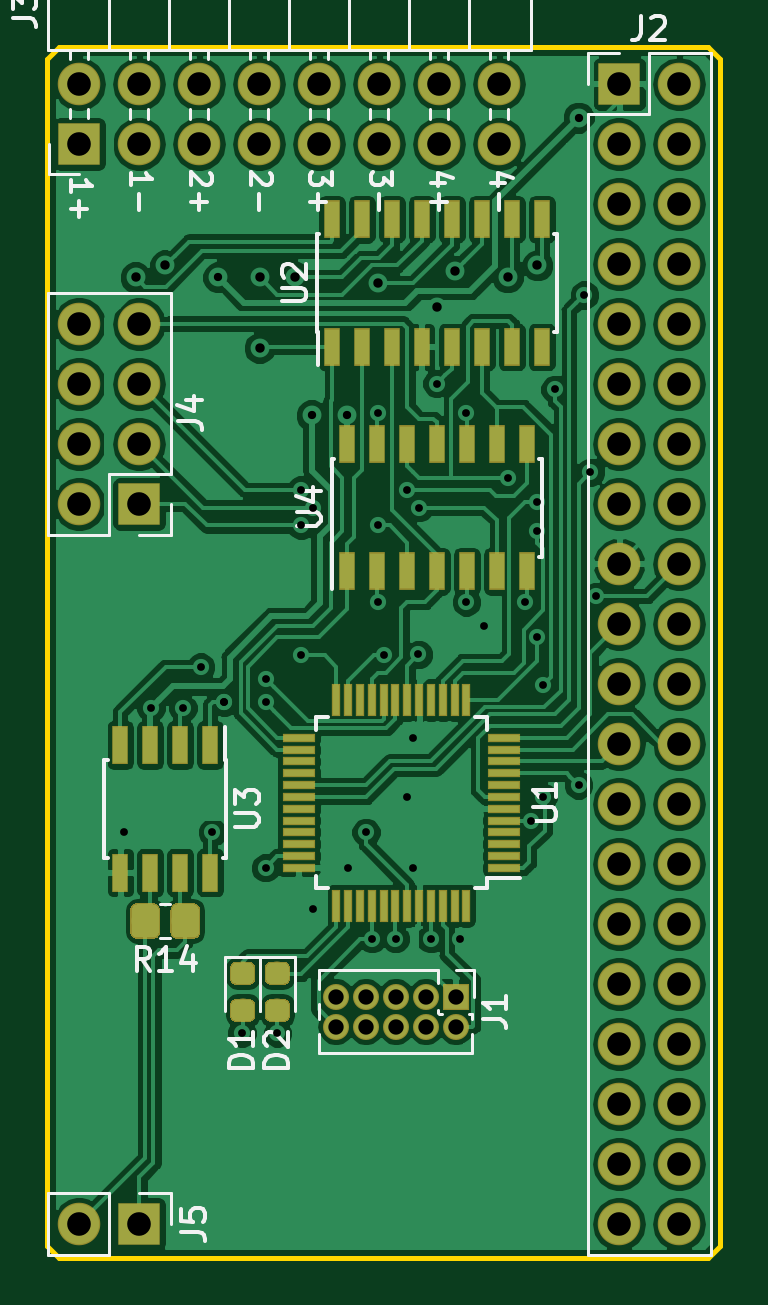
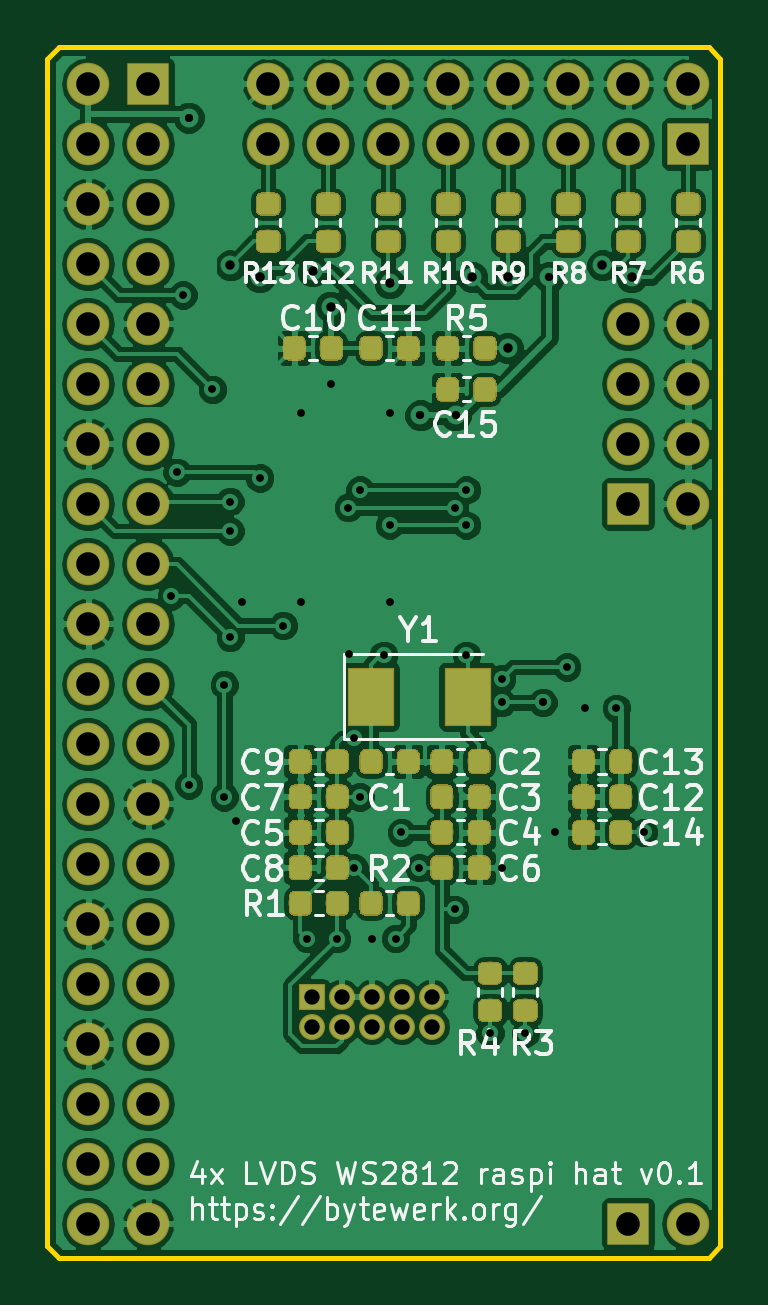
Circuit board: 8 layer files. Board 28.5 x 51.2 mm.
- bottom_copper: raspi3-4xWS2812-lvds-B.Cu.gbl (309478 bytes)
- bottom_mask: raspi3-4xWS2812-lvds-B.Mask.gbs (101520 bytes)
- bottom_silk: raspi3-4xWS2812-lvds-B.SilkS.gbo (37157 bytes)
- outline: raspi3-4xWS2812-lvds-Edge.Cuts.gm1 (965 bytes)
- top_copper: raspi3-4xWS2812-lvds-F.Cu.gtl (185511 bytes)
- top_mask: raspi3-4xWS2812-lvds-F.Mask.gts (15622 bytes)
- top_silk: raspi3-4xWS2812-lvds-F.SilkS.gto (16189 bytes)
- drill: raspi3-4xWS2812-lvds.drl (2137 bytes)

=== bottom_copper: raspi3-4xWS2812-lvds-B.Cu.gbl (309478 bytes, source omitted) ===
=== bottom_mask: raspi3-4xWS2812-lvds-B.Mask.gbs (101520 bytes, source omitted) ===
=== bottom_silk: raspi3-4xWS2812-lvds-B.SilkS.gbo (37157 bytes, source omitted) ===
=== outline: raspi3-4xWS2812-lvds-Edge.Cuts.gm1 ===
G04 #@! TF.GenerationSoftware,KiCad,Pcbnew,5.0.0-rc2-unknown-dd436b6~65~ubuntu18.04.1*
G04 #@! TF.CreationDate,2018-06-27T22:19:06+02:00*
G04 #@! TF.ProjectId,raspi3-4xWS2812-lvds,7261737069332D34785753323831322D,rev?*
G04 #@! TF.SameCoordinates,Original*
G04 #@! TF.FileFunction,Profile,NP*
%FSLAX46Y46*%
G04 Gerber Fmt 4.6, Leading zero omitted, Abs format (unit mm)*
G04 Created by KiCad (PCBNEW 5.0.0-rc2-unknown-dd436b6~65~ubuntu18.04.1) date Wed Jun 27 22:19:06 2018*
%MOMM*%
%LPD*%
G01*
G04 APERTURE LIST*
%ADD10C,0.200000*%
G04 APERTURE END LIST*
D10*
X85000000Y-101250000D02*
X85000000Y-51000000D01*
X85500000Y-101750000D02*
X85000000Y-101250000D01*
X113000000Y-101750000D02*
X85500000Y-101750000D01*
X113500000Y-101250000D02*
X113000000Y-101750000D01*
X113500000Y-51000000D02*
X113500000Y-101250000D01*
X113000000Y-50500000D02*
X113500000Y-51000000D01*
X85500000Y-50500000D02*
X113000000Y-50500000D01*
X85000000Y-51000000D02*
X85500000Y-50500000D01*
M02*

=== top_copper: raspi3-4xWS2812-lvds-F.Cu.gtl (185511 bytes, source omitted) ===
=== top_mask: raspi3-4xWS2812-lvds-F.Mask.gts (15622 bytes, source omitted) ===
=== top_silk: raspi3-4xWS2812-lvds-F.SilkS.gto (16189 bytes, source omitted) ===
=== drill: raspi3-4xWS2812-lvds.drl ===
M48
;DRILL file {KiCad 5.0.0-rc2-unknown-dd436b6~65~ubuntu18.04.1} date Wed Jun 27 22:19:35 2018
;FORMAT={-:-/ absolute / inch / decimal}
FMAT,2
INCH,TZ
T1C0.0130
T2C0.0138
T3C0.0157
T4C0.0256
T5C0.0394
%
G90
G05
M72
T1
X3.4744Y-3.2972
X3.5197Y-3.0906
X3.5728Y-3.0906
X3.6024Y-3.0217
X3.622Y-3.2972
X3.6417Y-3.0807
X3.6417Y-3.0807
X3.6713Y-3.6319
X3.7106Y-3.3563
X3.7108Y-3.0807
X3.7108Y-3.0413
X3.7303Y-3.6319
X3.7697Y-2.7264
X3.7697Y-2.7854
X3.7697Y-3.002
X3.7894Y-2.7559
X3.7894Y-3.4252
X3.8484Y-3.3563
X3.878Y-3.2972
X3.8878Y-3.4744
X3.8976Y-2.5984
X3.8976Y-2.7854
X3.8976Y-2.9134
X3.9075Y-3.002
X3.9272Y-3.4744
X3.9469Y-2.7264
X3.9469Y-3.2382
X3.9567Y-3.1398
X3.9567Y-3.3563
X3.9654Y-3.0008
X3.9665Y-2.7559
X3.9858Y-3.4746
X3.9961Y-2.5492
X4.0354Y-3.4744
X4.0453Y-2.5984
X4.0453Y-2.9134
X4.0748Y-2.9528
X4.1142Y-2.7067
X4.1437Y-2.9134
X4.1535Y-3.2776
X4.1634Y-2.7461
X4.1634Y-2.7953
X4.1634Y-2.9724
X4.1732Y-3.0512
X4.1732Y-3.2382
X4.1929Y-2.5591
X4.2323Y-3.2185
X4.2421Y-2.4016
X4.252Y-2.6969
X4.2618Y-2.9035
T2
X3.6319Y-2.372
X3.7874Y-2.6024
X3.8463Y-2.6024
X4.2323Y-2.1063
T3
X3.4941Y-2.372
X3.5433Y-2.3524
X3.7008Y-2.372
X3.7008Y-2.4902
X3.7598Y-2.372
X3.8976Y-2.3819
X3.9961Y-2.4213
X4.0256Y-2.3622
X4.1142Y-2.372
X4.1634Y-2.3524
T4
X3.8276Y-3.5709
X3.8276Y-3.6209
X3.8776Y-3.5709
X3.8776Y-3.6209
X3.9276Y-3.5709
X3.9276Y-3.6209
X3.9776Y-3.5709
X3.9776Y-3.6209
X4.0276Y-3.5709
X4.0276Y-3.6209
T5
X3.4Y-2.05
X3.4Y-2.15
X3.5Y-2.05
X3.5Y-2.15
X3.6Y-2.05
X3.6Y-2.15
X3.7Y-2.05
X3.7Y-2.15
X3.8Y-2.05
X3.8Y-2.15
X3.9Y-2.05
X3.9Y-2.15
X4.Y-2.05
X4.Y-2.15
X4.1Y-2.05
X4.1Y-2.15
X3.4Y-3.95
X3.5Y-3.95
X3.4Y-2.45
X3.4Y-2.55
X3.4Y-2.65
X3.4Y-2.75
X3.5Y-2.45
X3.5Y-2.55
X3.5Y-2.65
X3.5Y-2.75
X4.3Y-2.05
X4.3Y-2.15
X4.3Y-2.25
X4.3Y-2.35
X4.3Y-2.45
X4.3Y-2.55
X4.3Y-2.65
X4.3Y-2.75
X4.3Y-2.85
X4.3Y-2.95
X4.3Y-3.05
X4.3Y-3.15
X4.3Y-3.25
X4.3Y-3.35
X4.3Y-3.45
X4.3Y-3.55
X4.3Y-3.65
X4.3Y-3.75
X4.3Y-3.85
X4.3Y-3.95
X4.4Y-2.05
X4.4Y-2.15
X4.4Y-2.25
X4.4Y-2.35
X4.4Y-2.45
X4.4Y-2.55
X4.4Y-2.65
X4.4Y-2.75
X4.4Y-2.85
X4.4Y-2.95
X4.4Y-3.05
X4.4Y-3.15
X4.4Y-3.25
X4.4Y-3.35
X4.4Y-3.45
X4.4Y-3.55
X4.4Y-3.65
X4.4Y-3.75
X4.4Y-3.85
X4.4Y-3.95
T0
M30
